Run: headless pygame with SDL's dummy video driver; simulated clock (each Clock.tick advances the game by its frame time, no real sleeping); random seed 0; keys injected as events and as key.get_pressed() state; no mouse input; restart key R tapped at the start of phases 3 and 4.
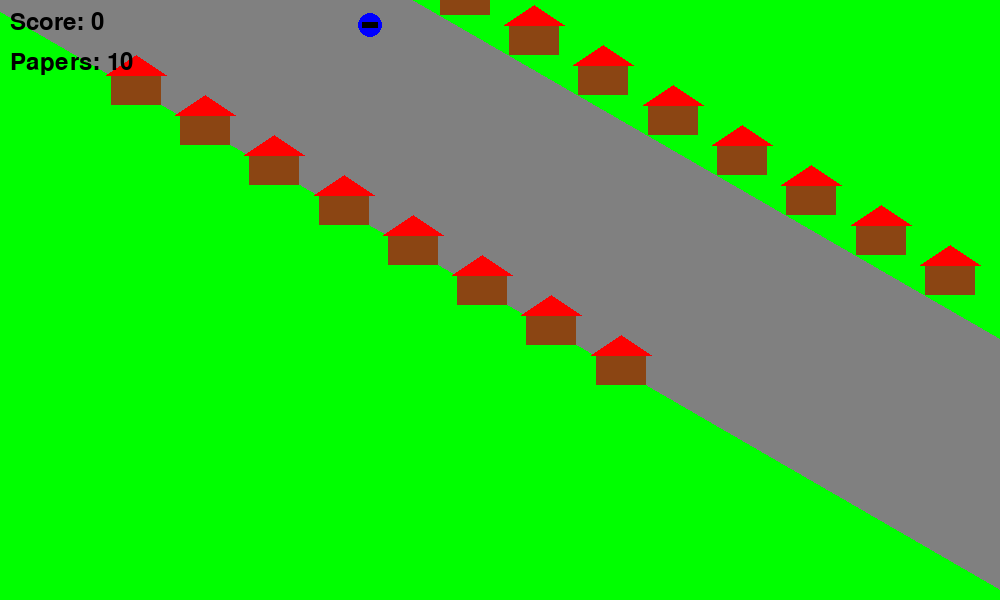
Frame 1 of 4 · flips 1–60 · no input
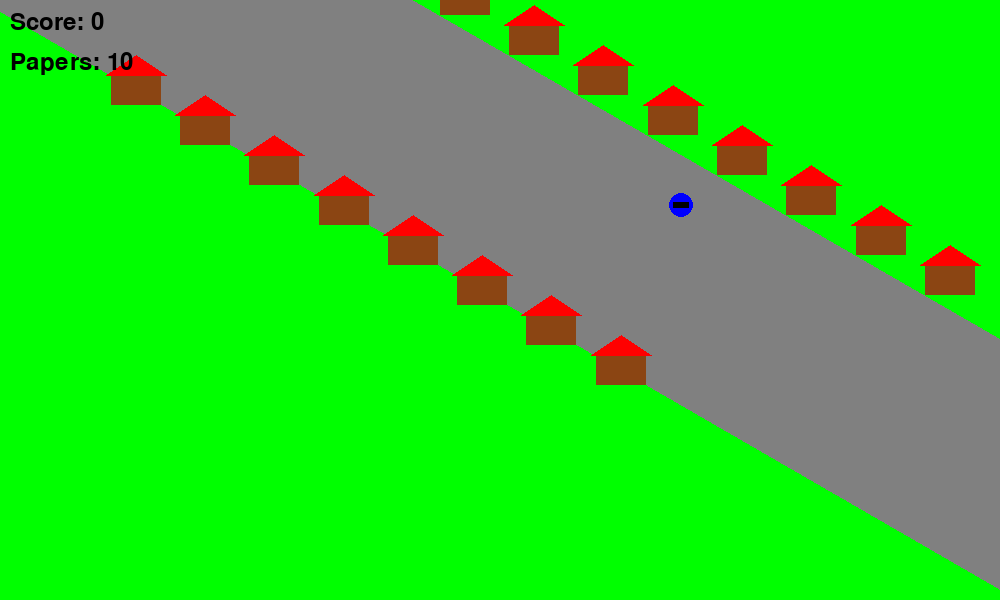
Frame 2 of 4 · flips 61–180 · tapped SPACE, RETURN · held RIGHT (→), D
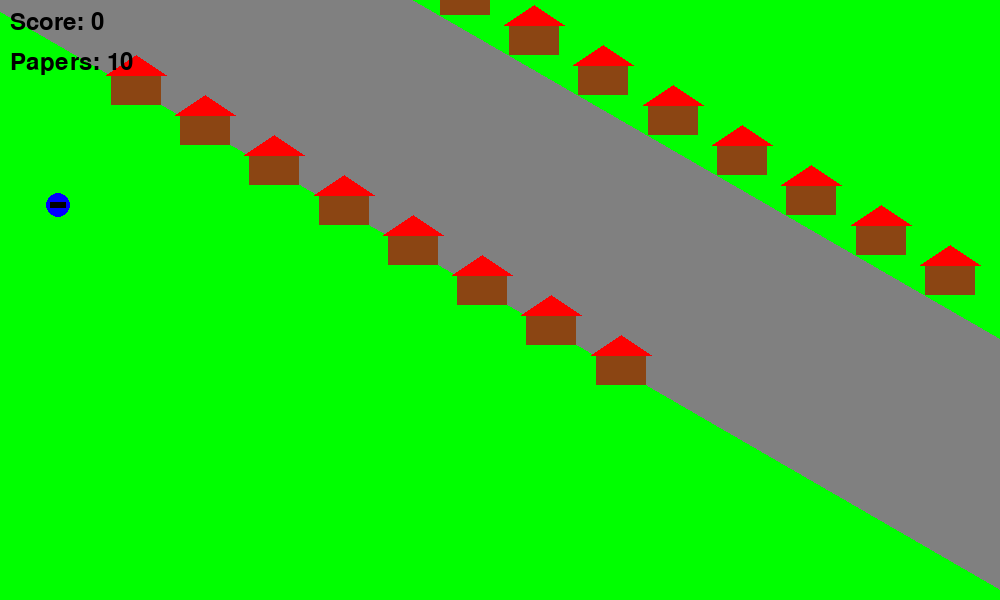
Frame 3 of 4 · flips 181–300 · tapped R · held DOWN (↓), S
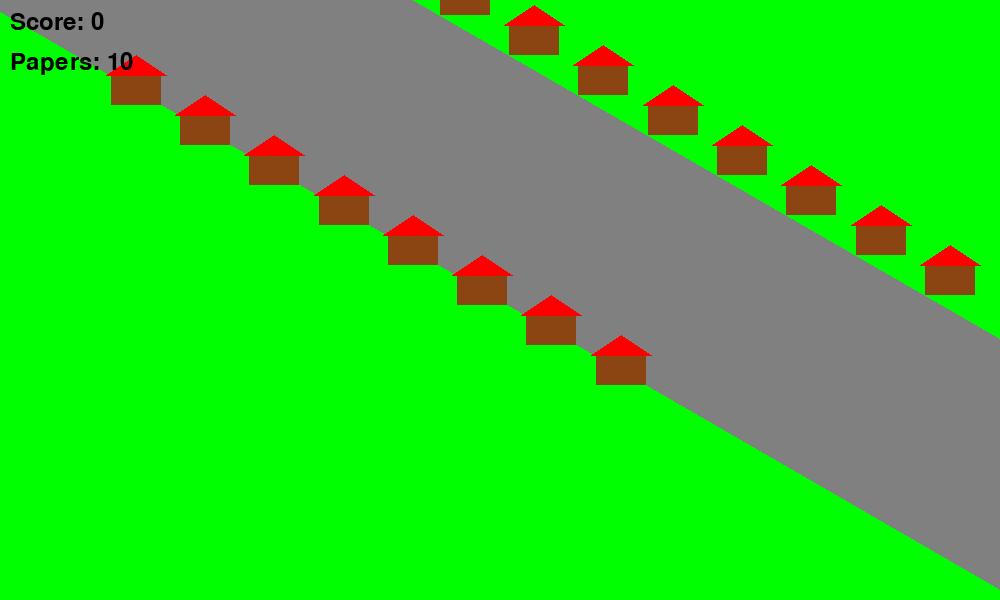
Frame 4 of 4 · flips 301–420 · tapped R · held LEFT (←), A, UP (↑), W

The pygame program that drew these frames:

import pygame

pygame.init()

# Isometric transformation functions
def to_iso(x, y):
    iso_x = (x - y) * 0.866  # cos(30°)
    iso_y = (x + y) * 0.5    # sin(30°)
    return iso_x + WIDTH//2, iso_y + 100

def from_iso(iso_x, iso_y):
    iso_x -= WIDTH//2
    iso_y -= 100
    x = (iso_x / 0.866 + iso_y) / 2
    y = (iso_y - iso_x / 0.866) / 2
    return x, y

WIDTH, HEIGHT = 1000, 600
screen = pygame.display.set_mode((WIDTH, HEIGHT))
pygame.display.set_caption("Paperboy")
clock = pygame.time.Clock()

WHITE = (255, 255, 255)
BLACK = (0, 0, 0)
RED = (255, 0, 0)
BLUE = (0, 0, 255)
GREEN = (0, 255, 0)
BROWN = (139, 69, 19)
GRAY = (128, 128, 128)
PINK = (255, 192, 203)

class Player:
    def __init__(self):
        self.x = -150
        self.y = 0
        self.speed = 3
        self.papers = 10
        
    def update(self):
        keys = pygame.key.get_pressed()
        if keys[pygame.K_UP]:
            self.y -= self.speed
        if keys[pygame.K_DOWN]:
            self.y += self.speed
        if keys[pygame.K_LEFT]:
            self.x -= self.speed
        if keys[pygame.K_RIGHT]:
            self.x += self.speed    
    def draw(self, screen):
        iso_x, iso_y = to_iso(self.x, self.y)
        pygame.draw.circle(screen, BLUE, (int(iso_x), int(iso_y)), 12)
        pygame.draw.rect(screen, BLACK, (int(iso_x - 8), int(iso_y - 3), 16, 6))

class Newspaper:
    def __init__(self, x, y, dx, dy):
        self.x = x
        self.y = y
        self.vx = dx * 5
        self.vy = dy * 5
        
    def update(self):
        self.x += self.vx
        self.y += self.vy
        
    def draw(self, screen):
        iso_x, iso_y = to_iso(self.x, self.y)
        pygame.draw.rect(screen, BLACK, (int(iso_x - 5), int(iso_y - 5), 10, 10))
        pygame.draw.rect(screen, WHITE, (int(iso_x - 4), int(iso_y - 4), 8, 8))

class House:
    def __init__(self, x, y):
        self.x = x
        self.y = y
        self.hit = False
        
    def draw(self, screen):
        iso_x, iso_y = to_iso(self.x, self.y)
        # Draw bigger rectangular house
        pygame.draw.rect(screen, BROWN, (int(iso_x - 25), int(iso_y - 15), 50, 30))
        # Draw triangular roof
        roof_points = [
            (iso_x - 30, iso_y - 15),
            (iso_x, iso_y - 35),
            (iso_x + 30, iso_y - 15)
        ]
        pygame.draw.polygon(screen, RED, roof_points)
        if self.hit:
            font = pygame.font.Font(None, 20)
            text = font.render("Delivered!", True, WHITE)
            screen.blit(text, (int(iso_x - 20), int(iso_y - 45)))


def main():
    player = Player()
    newspapers = []
    houses = []
    score = 0
    
    # Generate fewer, more spaced out houses
    for i in range(8):
        # Houses on top side of street
        houses.append(House(-120 + i * 80, -80))
        # Houses on bottom side of street  
        houses.append(House(-220 + i * 80, 200))
    
    running = True
    while running:
        for event in pygame.event.get():
            if event.type == pygame.QUIT:
                running = False
            elif event.type == pygame.KEYDOWN:
                if event.key == pygame.K_z and player.papers > 0:
                    newspapers.append(Newspaper(player.x, player.y, 0, 1))
                    player.papers -= 1
                elif event.key == pygame.K_x and player.papers > 0:
                    newspapers.append(Newspaper(player.x, player.y, 0, -1))
                    player.papers -= 1
                elif event.key == pygame.K_r:
                    # Restart level
                    player = Player()
                    newspapers = []
                    houses = []
                    score = 0
                    # Generate fewer, more spaced out houses
                    for i in range(8):
                        # Houses on top side of street
                        houses.append(House(-120 + i * 80, -80))
                        # Houses on bottom side of street  
                        houses.append(House(-220 + i * 80, 200))

                elif event.key == pygame.K_ESCAPE:
                    running = False
        
        player.update()
        
        # Update newspapers
        for paper in newspapers[:]:
            paper.update()
            if abs(paper.x) > 300 or abs(paper.y) > 300:
                newspapers.remove(paper)
            else:
                # Check house hits
                for house in houses:
                    if (abs(house.x - paper.x) < 35 and 
                        abs(house.y - paper.y) < 35 and not house.hit):
                        house.hit = True
                        newspapers.remove(paper)
                        score += 10
                        break
        

        
        # Draw everything
        screen.fill(GREEN)
        
        # Draw longer and bigger isometric road
        road_points = [
            to_iso(-400, -50),
            to_iso(800, -50),
            to_iso(800, 200),
            to_iso(-400, 200)
        ]
        pygame.draw.polygon(screen, GRAY, road_points)
        
        player.draw(screen)
        
        for house in houses:
            house.draw(screen)
            

            
        for paper in newspapers:
            paper.draw(screen)
        
        # Draw UI
        font = pygame.font.Font(None, 36)
        score_text = font.render(f"Score: {score}", True, BLACK)
        papers_text = font.render(f"Papers: {player.papers}", True, BLACK)
        screen.blit(score_text, (10, 10))
        screen.blit(papers_text, (10, 50))
        
        if player.papers == 0 and len(newspapers) == 0:
            game_over_text = font.render("Game Over! Press R to restart, ESC to quit", True, RED)
            screen.blit(game_over_text, (WIDTH//2 - 200, HEIGHT//2))
        
        pygame.display.flip()
        clock.tick(60)
    
    pygame.quit()

if __name__ == "__main__":
    main()
